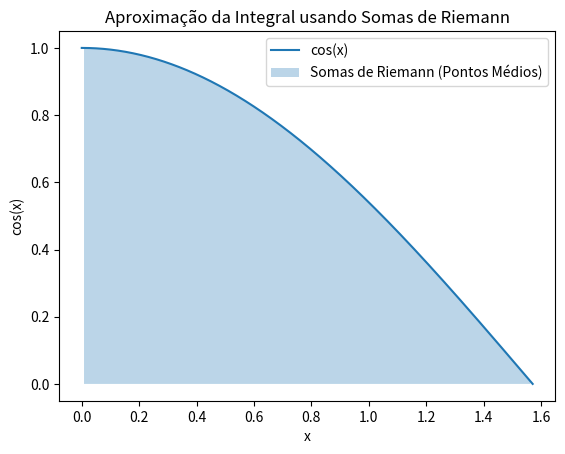

Python code for this plot:
import matplotlib.pyplot as plt
import numpy as np

# Definindo a função a ser integrada
def f(x):
    return np.cos(x)

# Definindo os limites de integração e o número de subintervalos
a = 0
b = np.pi/2
n = 100

# Calculando a largura de cada subintervalo
dx = (b-a)/n

# Calculando os pontos médios de cada subintervalo
pontos_medios = np.linspace(a+dx/2, b-dx/2, n)

# Calculando a soma de Riemann usando os pontos médios
riemann_soma = np.sum(f(pontos_medios)*dx)


# Valores de x para o gráfico
x_vals = np.linspace(a, b, 1000)
y_vals = f(x_vals)

# Plotando a função
plt.plot(x_vals, y_vals, label='cos(x)')
plt.fill_between(pontos_medios, f(pontos_medios), alpha=0.3, label='Somas de Riemann (Pontos Médios)')
plt.title('Aproximação da Integral usando Somas de Riemann')
plt.xlabel('x')
plt.ylabel('cos(x)')
plt.legend()
plt.show()
